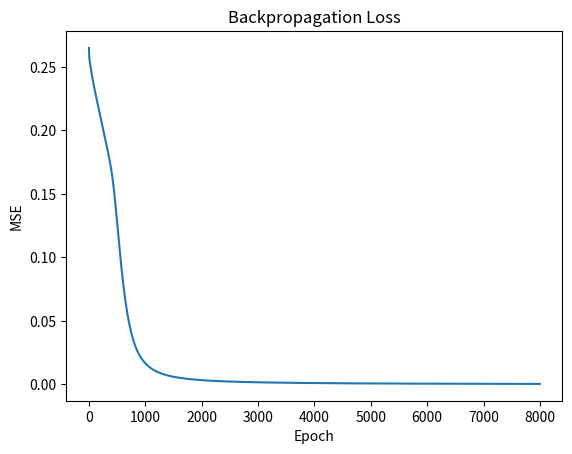

Reproduce this figure in Python.
import numpy as np
import matplotlib.pyplot as plt
np.random.seed(1); X=np.array([[0,0],[0,1],[1,0],[1,1]],float); y=np.array([[0],[1],[1],[0]],float)
sig=lambda z:1/(1+np.exp(-z)); W1=np.random.randn(2,4); W2=np.random.randn(4,1); b1=np.zeros((1,4)); b2=np.zeros((1,1)); losses=[]
for _ in range(8000):
 h=sig(X@W1+b1); o=sig(h@W2+b2); losses.append(np.mean((o-y)**2))
 d2=2*(o-y)*o*(1-o)/len(X); gW2=h.T@d2; gb2=d2.sum(0,keepdims=True)
 d1=(d2@W2.T)*h*(1-h); gW1=X.T@d1; gb1=d1.sum(0,keepdims=True)
 W2-=.8*gW2; b2-=.8*gb2; W1-=.8*gW1; b1-=.8*gb1
print("Predictions:\n",(o>=.5).astype(int),"\nExpected:\n",y.astype(int))
plt.plot(losses); plt.title("Backpropagation Loss"); plt.xlabel("Epoch"); plt.ylabel("MSE"); plt.show()
